Labelled photos from "dataset", an image-classification folder in atlan-antillia/sol4py. The possible labels are: 3x3 basketball, archery, artistic gymnastics, artistic swimming, athletics, badminton, baseball, basketball, beach volleyball, boxing, canoe slalom, canoe sprint, cycling BMX freestyle, cycling BMX racing, cycling mountain bike, cycling road, cycling track, diving, equestrian dressage, equestrian eventing, equestrian jumping, fencing, football, golf, handball, hockey, judo, karate kata, karate kumite, marathon swimming, modern pentathlon, rhythmic gymnastics, rowing, rugby, sailing, shooting, skateboarding, softball, sport climbing, surfing, swimming, table tennis, taekwondo, tennis, trampoline gymnastics, triathlon, volleyball, water polo, weightlifting, wrestling.

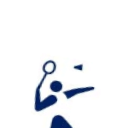
Label: badminton

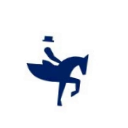
Label: equestrian dressage

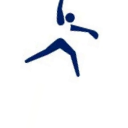
Label: softball

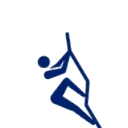
Label: sport climbing

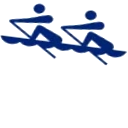
Label: rowing

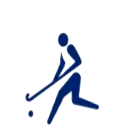
Label: hockey
